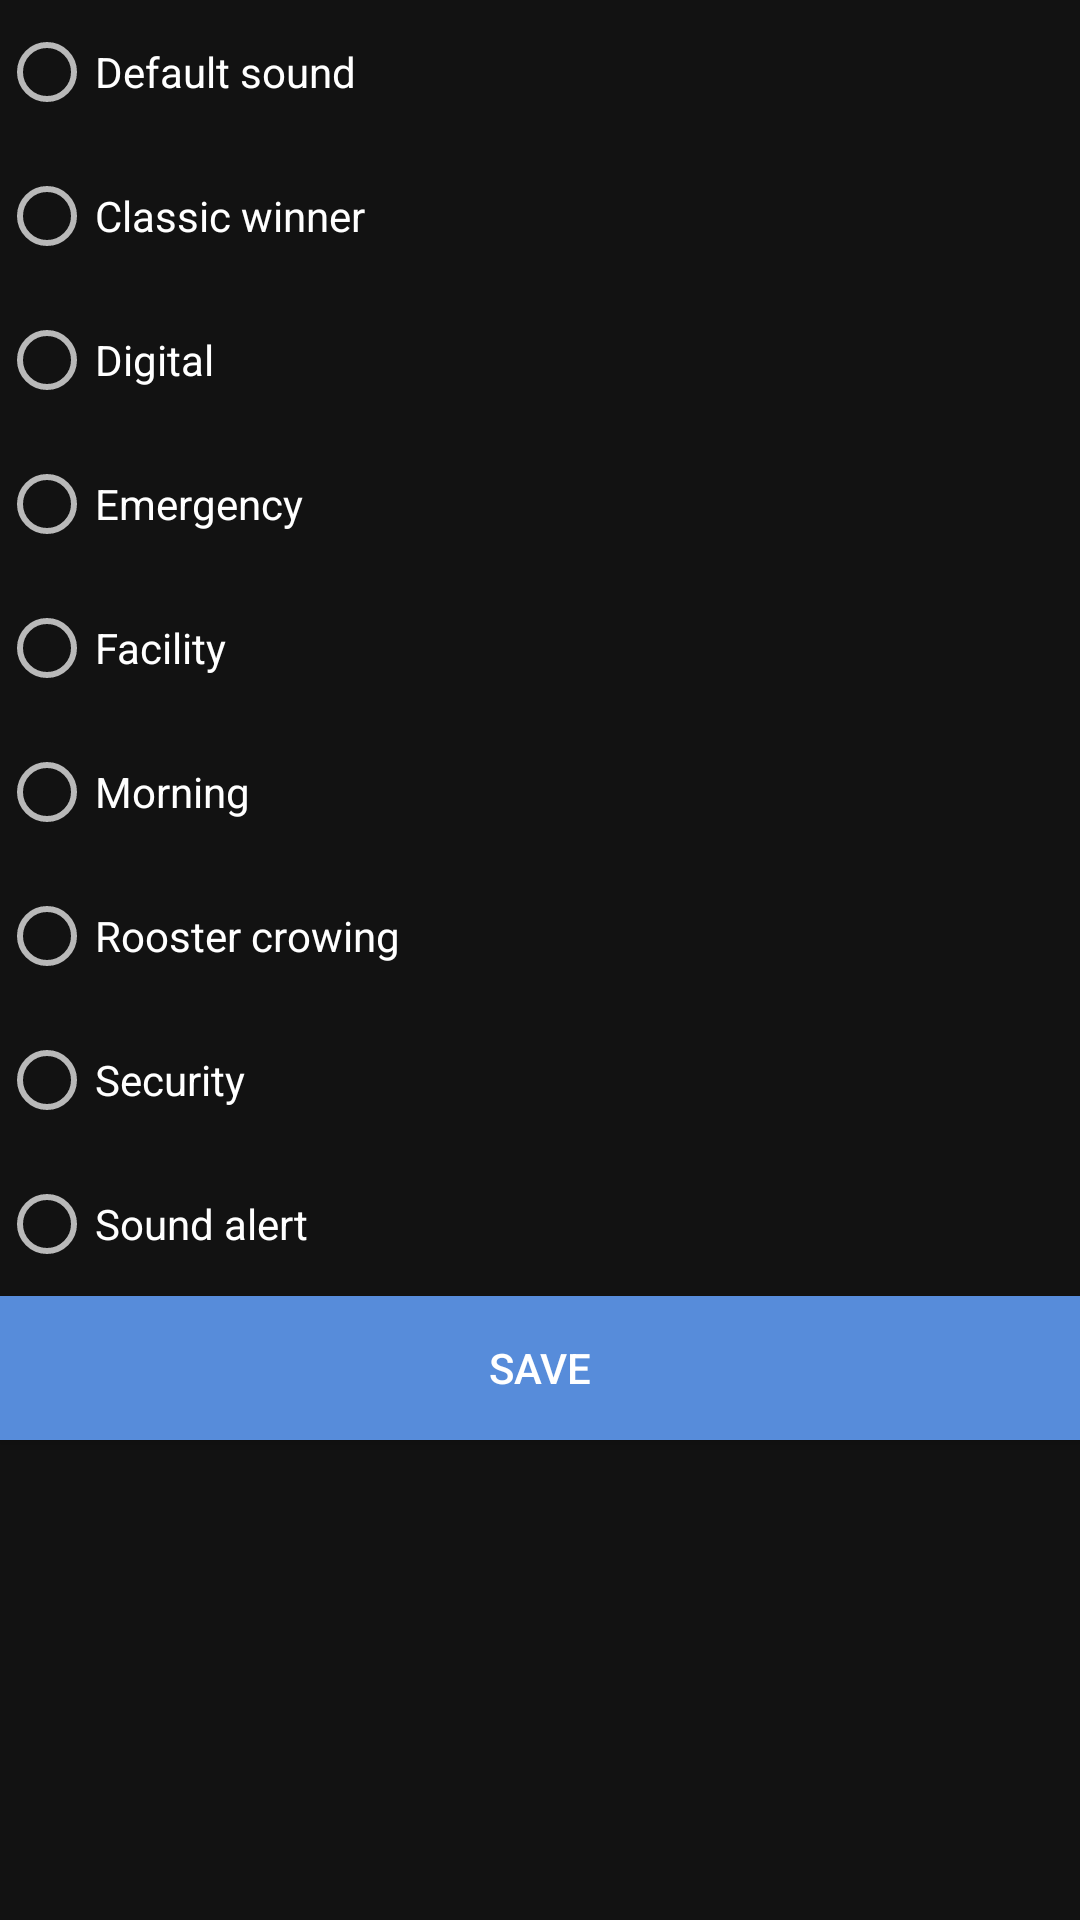

Here is an Android app screen rendered from its layout file. Give the layout XML and the strings, colors and styles it references.
<!-- AndroidManifest.xml: application theme Theme.AlarmClock -->
<!-- res/layout/fragment_sound_bottom_sheet.xml -->
<?xml version="1.0" encoding="utf-8"?>
<LinearLayout xmlns:android="http://schemas.android.com/apk/res/android"
    android:layout_width="match_parent"
    android:layout_height="match_parent"
    android:padding="@dimen/_10sdp"
    android:orientation="vertical">


    <RadioGroup
        android:id="@+id/bottomsheet_radiogroup"
        android:layout_width="match_parent"
        android:layout_height="wrap_content"
        android:orientation="vertical">

        <RadioButton
            android:id="@+id/bottomsheet_radiobutton_default_sound"
            android:layout_width="match_parent"
            android:layout_height="wrap_content"
            android:tag="default_sound"
            android:text="Default sound" />

        <RadioButton
            android:id="@+id/bottomsheet_radiobutton_classic_winner"
            android:layout_width="match_parent"
            android:layout_height="wrap_content"
            android:tag="classic_winner"
            android:text="Classic winner" />

        <RadioButton
            android:id="@+id/bottomsheet_radiobutton_digital"
            android:layout_width="match_parent"
            android:layout_height="wrap_content"
            android:tag="digital"
            android:text="Digital" />

        <RadioButton
            android:id="@+id/bottomsheet_radiobutton_emergency"
            android:layout_width="match_parent"
            android:layout_height="wrap_content"
            android:tag="emergency"
            android:text="Emergency" />

        <RadioButton
            android:id="@+id/bottomsheet_radiobutton_facility"
            android:layout_width="match_parent"
            android:layout_height="wrap_content"
            android:tag="facility"
            android:text="Facility" />

        <RadioButton
            android:id="@+id/bottomsheet_radiobutton_morning"
            android:layout_width="match_parent"
            android:layout_height="wrap_content"
            android:tag="morning"
            android:text="Morning" />

        <RadioButton
            android:id="@+id/bottomsheet_radiobutton_rooster_crowing"
            android:layout_width="match_parent"
            android:layout_height="wrap_content"
            android:tag="rooster_crowing"
            android:text="Rooster crowing" />

        <RadioButton
            android:id="@+id/bottomsheet_radiobutton_rooster_security"
            android:layout_width="match_parent"
            android:layout_height="wrap_content"
            android:tag="security"
            android:text="Security" />

        <RadioButton
            android:id="@+id/bottomsheet_radiobutton_rooster_sound_alert"
            android:layout_width="match_parent"
            android:layout_height="wrap_content"
            android:tag="sound_alert"
            android:text="Sound alert" />
    </RadioGroup>


    <Button
        android:id="@+id/bottomsheet_button_save"
        android:layout_width="match_parent"
        android:layout_height="wrap_content"
        android:layout_margin="@dimen/_10sdp"
        android:background="@drawable/button"
        android:text="@string/save"
        android:textColor="@color/white" />


</LinearLayout>
<!-- resources referenced by this layout -->
<resources>
  <color name="white">#FFFFFFFF</color>
  <!-- drawable button (drawable) -->
  <?xml version="1.0" encoding="utf-8"?>
  <shape xmlns:android="http://schemas.android.com/apk/res/android" android:shape="rectangle">
      <corners android:radius="@dimen/_20sdp"/>
      <solid android:color="@color/checked_track"/>
  
  
  </shape>
  <string name="save">Save</string>
  <style name="Theme.AlarmClock" parent="Base.Theme.AlarmClock" />
  <color name="checked_track">#578CDA</color>
  <style name="Base.Theme.AlarmClock" parent="Theme.MaterialComponents.NoActionBar">
          
          <item name="android:windowDrawsSystemBarBackgrounds">true</item>
          <item name="android:statusBarColor">@android:color/transparent</item>
  
          <item name="colorPrimary">@color/checked_track</item>
          <item name="bottomSheetDialogTheme">@style/AppBottomSheetDialogTheme</item>
      </style>
  <style name="AppBottomSheetDialogTheme" parent="Theme.Design.Light.BottomSheetDialog">
          <item name="bottomSheetStyle">@style/AppModalStyle</item>
      </style>
  <style name="AppModalStyle" parent="Widget.Design.BottomSheet.Modal">
          <item name="android:background">@drawable/background_bottom_sheet</item>
      </style>
  <!-- drawable background_bottom_sheet (drawable) -->
  <?xml version="1.0" encoding="utf-8"?>
  <shape xmlns:android="http://schemas.android.com/apk/res/android" android:shape="rectangle">
  
      <solid android:color="#460C469C" />
      <stroke android:color="#000000" android:width="1dp" />
      <corners android:topLeftRadius="@dimen/_50sdp" android:topRightRadius="@dimen/_50sdp" />
  
  </shape>
</resources>
